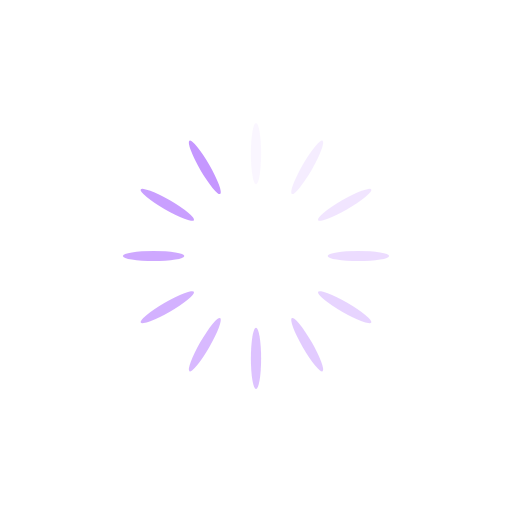
t = 0.00 s
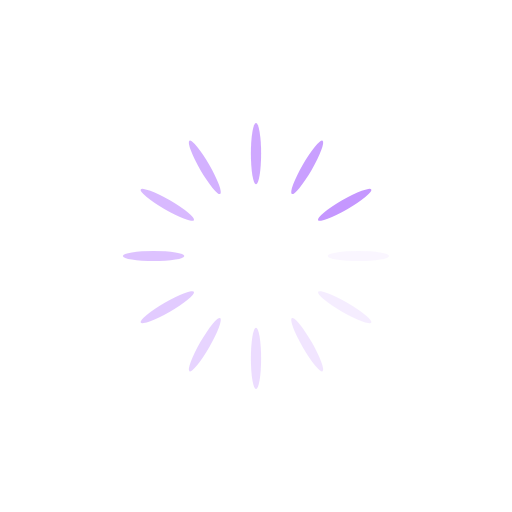
t = 0.25 s
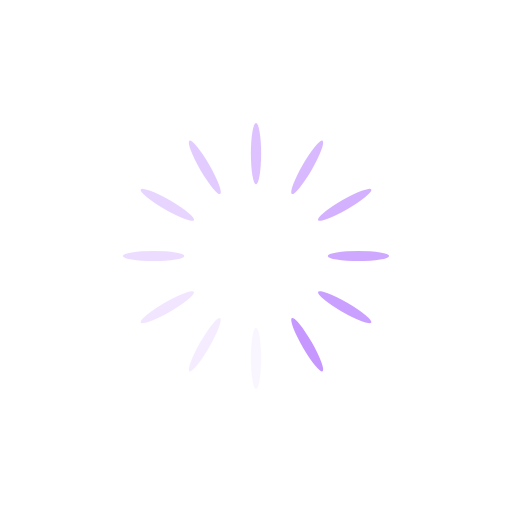
t = 0.50 s
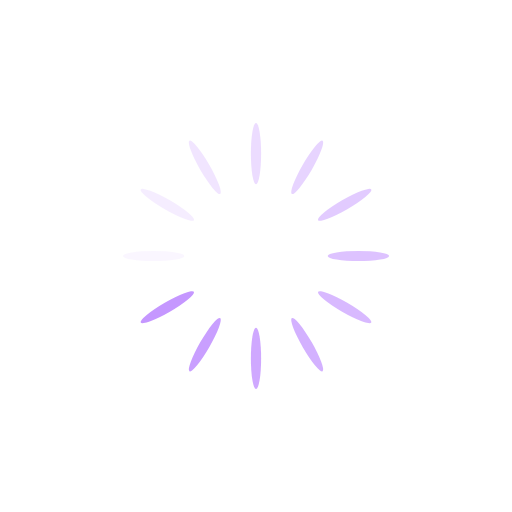
t = 0.75 s

The animated SVG that drew these frames (rendered in a browser with its animation timeline set to each time). Animation: 12 SMIL elements (animate=12); one cycle of 1.00 s, repeats indefinitely.

<?xml version="1.0" encoding="utf-8"?>
<svg xmlns="http://www.w3.org/2000/svg" xmlns:xlink="http://www.w3.org/1999/xlink" style="margin: auto; display: block; shape-rendering: auto;" width="200px" height="200px" viewBox="0 0 100 100" preserveAspectRatio="xMidYMid">
<g transform="rotate(0 50 50)">
  <rect x="49" y="24" rx="1" ry="6" width="2" height="12" fill="#c597ff">
    <animate attributeName="opacity" values="1;0" keyTimes="0;1" dur="1s" begin="-0.9166666666666666s" repeatCount="indefinite"></animate>
  </rect>
</g><g transform="rotate(30 50 50)">
  <rect x="49" y="24" rx="1" ry="6" width="2" height="12" fill="#c597ff">
    <animate attributeName="opacity" values="1;0" keyTimes="0;1" dur="1s" begin="-0.8333333333333334s" repeatCount="indefinite"></animate>
  </rect>
</g><g transform="rotate(60 50 50)">
  <rect x="49" y="24" rx="1" ry="6" width="2" height="12" fill="#c597ff">
    <animate attributeName="opacity" values="1;0" keyTimes="0;1" dur="1s" begin="-0.75s" repeatCount="indefinite"></animate>
  </rect>
</g><g transform="rotate(90 50 50)">
  <rect x="49" y="24" rx="1" ry="6" width="2" height="12" fill="#c597ff">
    <animate attributeName="opacity" values="1;0" keyTimes="0;1" dur="1s" begin="-0.6666666666666666s" repeatCount="indefinite"></animate>
  </rect>
</g><g transform="rotate(120 50 50)">
  <rect x="49" y="24" rx="1" ry="6" width="2" height="12" fill="#c597ff">
    <animate attributeName="opacity" values="1;0" keyTimes="0;1" dur="1s" begin="-0.5833333333333334s" repeatCount="indefinite"></animate>
  </rect>
</g><g transform="rotate(150 50 50)">
  <rect x="49" y="24" rx="1" ry="6" width="2" height="12" fill="#c597ff">
    <animate attributeName="opacity" values="1;0" keyTimes="0;1" dur="1s" begin="-0.5s" repeatCount="indefinite"></animate>
  </rect>
</g><g transform="rotate(180 50 50)">
  <rect x="49" y="24" rx="1" ry="6" width="2" height="12" fill="#c597ff">
    <animate attributeName="opacity" values="1;0" keyTimes="0;1" dur="1s" begin="-0.4166666666666667s" repeatCount="indefinite"></animate>
  </rect>
</g><g transform="rotate(210 50 50)">
  <rect x="49" y="24" rx="1" ry="6" width="2" height="12" fill="#c597ff">
    <animate attributeName="opacity" values="1;0" keyTimes="0;1" dur="1s" begin="-0.3333333333333333s" repeatCount="indefinite"></animate>
  </rect>
</g><g transform="rotate(240 50 50)">
  <rect x="49" y="24" rx="1" ry="6" width="2" height="12" fill="#c597ff">
    <animate attributeName="opacity" values="1;0" keyTimes="0;1" dur="1s" begin="-0.25s" repeatCount="indefinite"></animate>
  </rect>
</g><g transform="rotate(270 50 50)">
  <rect x="49" y="24" rx="1" ry="6" width="2" height="12" fill="#c597ff">
    <animate attributeName="opacity" values="1;0" keyTimes="0;1" dur="1s" begin="-0.16666666666666666s" repeatCount="indefinite"></animate>
  </rect>
</g><g transform="rotate(300 50 50)">
  <rect x="49" y="24" rx="1" ry="6" width="2" height="12" fill="#c597ff">
    <animate attributeName="opacity" values="1;0" keyTimes="0;1" dur="1s" begin="-0.08333333333333333s" repeatCount="indefinite"></animate>
  </rect>
</g><g transform="rotate(330 50 50)">
  <rect x="49" y="24" rx="1" ry="6" width="2" height="12" fill="#c597ff">
    <animate attributeName="opacity" values="1;0" keyTimes="0;1" dur="1s" begin="0s" repeatCount="indefinite"></animate>
  </rect>
</g>
<!-- [ldio] generated by https://loading.io/ --></svg>
